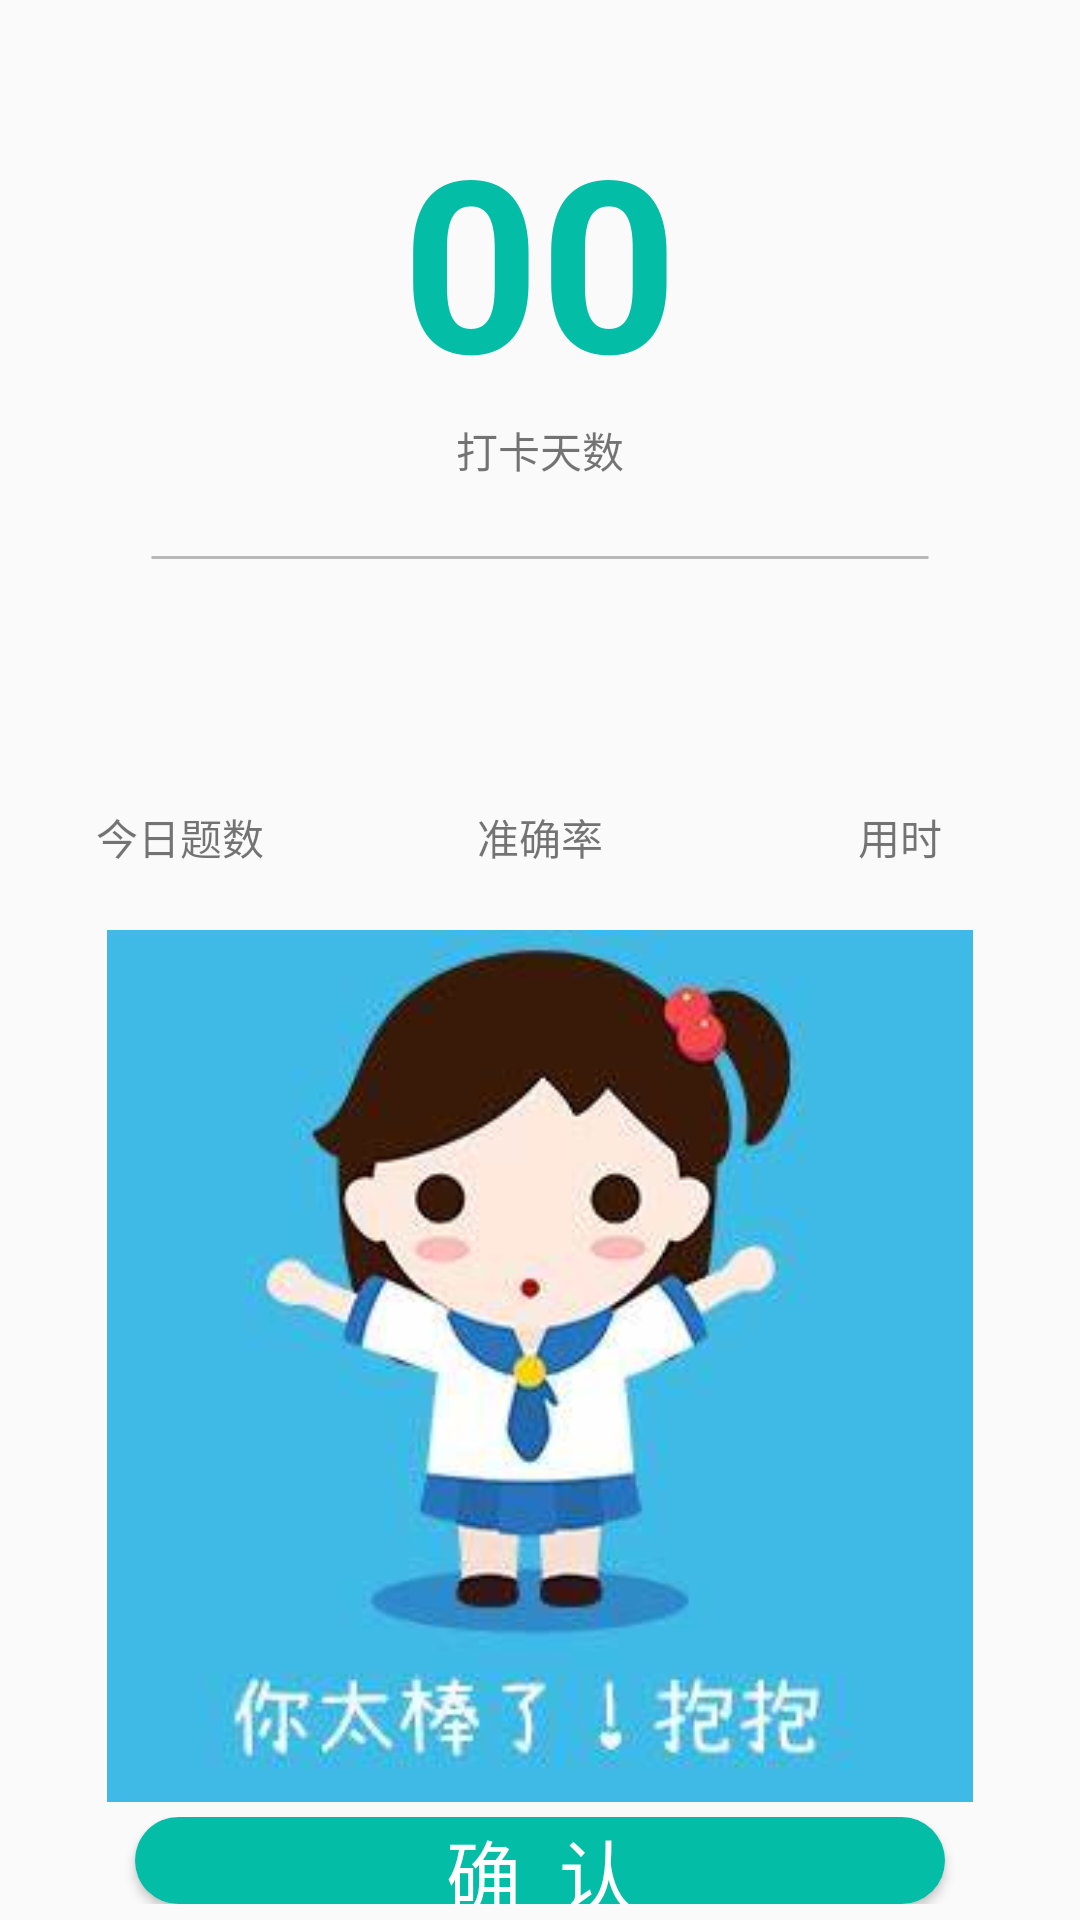

Reconstruct the res/layout file that produces this screen, plus the resources it refers to.
<!-- AndroidManifest.xml: application theme AppTheme -->
<!-- res/layout/activity_record.xml -->
<?xml version="1.0" encoding="utf-8"?>
<LinearLayout xmlns:android="http://schemas.android.com/apk/res/android"
    xmlns:app="http://schemas.android.com/apk/res-auto"
    xmlns:tools="http://schemas.android.com/tools"
    android:layout_width="match_parent"
    android:layout_height="match_parent"
    android:orientation="vertical"
    tools:context=".RecordActivity">
    <RelativeLayout
        android:layout_width="match_parent"
        android:layout_height="0dp"
        android:layout_weight="2">
        <LinearLayout
            android:layout_width="wrap_content"
            android:layout_height="wrap_content"
            android:orientation="vertical"
            android:layout_centerInParent="true">
            <TextView
                android:layout_width="wrap_content"
                android:layout_height="wrap_content"
                android:id="@+id/punch_day"
                android:text="00"
                android:textColor="@color/colorPrimary"
                android:textStyle="bold"
                android:textSize="80sp"
                android:layout_gravity="center"
                android:gravity="center"
                />
            <TextView
                android:layout_width="wrap_content"
                android:layout_height="wrap_content"
                android:layout_gravity="center"
                android:gravity="center"
                android:text="打卡天数"/>
        </LinearLayout>
        <ImageView
            android:layout_width="match_parent"
            android:layout_height="5dp"
            android:background="@drawable/split_line"
            android:layout_marginLeft="50dp"
            android:layout_marginRight="50dp"
            android:layout_alignParentBottom="true"
            android:layout_marginBottom="5dp"/>
    </RelativeLayout>
    <LinearLayout
        android:layout_width="match_parent"
        android:layout_height="0dp"
        android:layout_weight="1"
        android:orientation="horizontal">
        <LinearLayout
            android:layout_width="0dp"
            android:layout_height="match_parent"
            android:orientation="vertical"
            android:layout_weight="1">
            <TextView
                android:layout_width="match_parent"
                android:layout_height="0dp"
                android:layout_weight="3"
                android:id="@+id/today_number"
                android:textAppearance="@style/TextStyle1"
                android:gravity="center_horizontal|bottom"
                android:layout_marginBottom="10dp"/>
            <TextView
                android:layout_width="match_parent"
                android:layout_height="0dp"
                android:layout_weight="1"
                android:text="今日题数"
                android:gravity="center"/>
        </LinearLayout>
        <LinearLayout
            android:layout_width="0dp"
            android:layout_height="match_parent"
            android:orientation="vertical"
            android:layout_weight="1">
            <TextView
                android:layout_width="match_parent"
                android:layout_height="0dp"
                android:layout_weight="3"
                android:id="@+id/today_precision"
                android:textAppearance="@style/TextStyle1"
                android:gravity="center_horizontal|bottom"
                android:layout_marginBottom="10dp"/>
            <TextView
                android:layout_width="match_parent"
                android:layout_height="0dp"
                android:layout_weight="1"
                android:text="准确率"
                android:gravity="center"/>
        </LinearLayout>
        <LinearLayout
            android:layout_width="0dp"
            android:layout_height="match_parent"
            android:orientation="vertical"
            android:layout_weight="1">
            <TextView
                android:layout_width="match_parent"
                android:layout_height="0dp"
                android:layout_weight="3"
                android:id="@+id/today_time"
                android:textAppearance="@style/TextStyle1"
                android:gravity="center_horizontal|bottom"
                android:layout_marginBottom="10dp"/>
            <TextView
                android:layout_width="match_parent"
                android:layout_height="0dp"
                android:layout_weight="1"
                android:text="用时"
                android:gravity="center"/>
        </LinearLayout>
    </LinearLayout>

    <LinearLayout
        android:layout_width="match_parent"
        android:layout_height="0dp"
        android:layout_weight="3"

        android:layout_marginTop="20dp">
        <ImageView
            android:layout_width="match_parent"
            android:layout_height="match_parent"
            android:src="@drawable/th"/>
    </LinearLayout>
    <LinearLayout
        android:layout_width="match_parent"
        android:layout_height="0dp"
        android:layout_margin="5dp"
        android:layout_weight="0.3">
        <Button
            android:layout_width="match_parent"
            android:layout_height="match_parent"
            android:layout_marginRight="40dp"
            android:layout_marginLeft="40dp"
            android:id="@+id/confirm"
            android:background="@drawable/start_textview_bg"
            android:text="确  认"
            android:textSize="25sp"
            android:textColor="#fff"/>
    </LinearLayout>

</LinearLayout>
<!-- resources referenced by this layout -->
<resources>
  <color name="colorPrimary">#04BDA7</color>
  <!-- drawable split_line (drawable) -->
  <?xml version="1.0" encoding="utf-8"?>
  <shape xmlns:android="http://schemas.android.com/apk/res/android"
      android:shape="line">
      <stroke android:width="1dp"
          android:color="#B8B8B8"/>
  
  </shape>
  <!-- drawable start_textview_bg (drawable) -->
  <?xml version="1.0" encoding="utf-8"?>
  <shape xmlns:android="http://schemas.android.com/apk/res/android"
      android:shape="rectangle">
      <solid android:color="@color/colorPrimary"/>
      <corners android:radius="50dp"/>
  </shape>
  <!-- drawable th: jpg bitmap (drawable, 9767 bytes) -->
  <style name="TextStyle1">
          <item name="android:textSize">30sp</item>
          <item name="android:textColor">#353535</item>
          <item name="android:textStyle">bold</item>
      </style>
  <style name="AppTheme" parent="Theme.AppCompat.Light.NoActionBar">
          
          <item name="colorPrimary">@color/colorPrimary</item>
          <item name="colorPrimaryDark">@color/colorPrimaryDark</item>
          <item name="colorAccent">@color/colorAccent</item>
      </style>
  <color name="colorPrimaryDark">#04BDA7</color>
  <color name="colorAccent">#04BDA7</color>
</resources>
